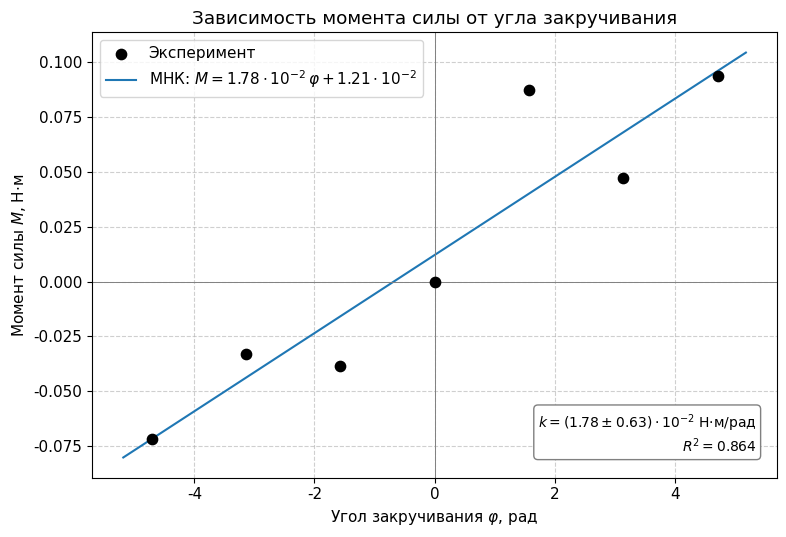
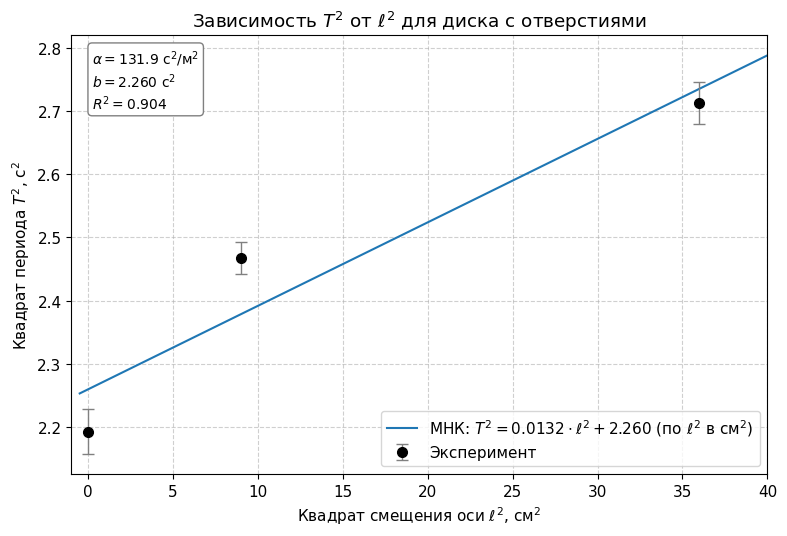

Write the Python code that produced these figures, in order.
#!/usr/bin/env python3
"""
Генерация графиков для л/р 1.09.
Запуск:  python gen_plots_1_09.py
Результат: assets/graph1.png, assets/graph2.png
"""
import numpy as np
import matplotlib.pyplot as plt
import os

os.makedirs(os.path.join('docs', 'assets'), exist_ok=True)
plt.rcParams['font.family'] = 'DejaVu Sans'
plt.rcParams['font.size'] = 11


phi_deg = np.array([270, 180, 90, -90, -180, -270], dtype=float)
phi_rad = np.deg2rad(phi_deg)
M_vals  = np.array([9.37e-2, 4.70e-2, 8.71e-2, -3.86e-2, -3.32e-2, -7.16e-2])

phi_all = np.concatenate(([0.0], phi_rad))
M_all   = np.concatenate(([0.0], M_vals))

idx = np.argsort(phi_all)
phi_all = phi_all[idx]
M_all   = M_all[idx]

n        = len(phi_all)
phi_mean = np.mean(phi_all)
M_mean   = np.mean(M_all)
Sxx      = np.sum((phi_all - phi_mean)**2)
Sxy      = np.sum((phi_all - phi_mean) * (M_all - M_mean))
k        = Sxy / Sxx
c        = M_mean - k * phi_mean

M_pred = k * phi_all + c
SS_res = np.sum((M_all - M_pred)**2)
SS_tot = np.sum((M_all - M_mean)**2)
R2     = 1 - SS_res / SS_tot

s    = np.sqrt(SS_res / (n - 2))
s_k  = s / np.sqrt(Sxx)
Dk   = 2 * s_k


fig, ax = plt.subplots(figsize=(8, 5.5))
ax.scatter(phi_all, M_all, color='black', s=55, zorder=3, label='Эксперимент')

phi_line = np.linspace(phi_all.min() * 1.1, phi_all.max() * 1.1, 200)
sign = '+' if c >= 0 else '-'
ax.plot(phi_line, k * phi_line + c, color='tab:blue', lw=1.5,
        label=(f'МНК: $M = {k*100:.2f}\\cdot10^{{-2}}\\,\\varphi '
               f'{sign} {abs(c)*100:.2f}\\cdot10^{{-2}}$'))

ax.axhline(0, color='gray', lw=0.7)
ax.axvline(0, color='gray', lw=0.7)
ax.set_xlabel(r'Угол закручивания $\varphi$, рад')
ax.set_ylabel(r'Момент силы $M$, Н$\cdot$м')
ax.set_title('Зависимость момента силы от угла закручивания')
ax.grid(True, linestyle='--', alpha=0.6)
ax.legend(loc='upper left')
ax.text(0.97, 0.05,
        f'$k = ({k*100:.2f} \\pm {Dk*100:.2f})\\cdot10^{{-2}}$ Н$\\cdot$м/рад\n'
        f'$R^2 = {R2:.3f}$',
        transform=ax.transAxes, ha='right', va='bottom', fontsize=10,
        bbox=dict(boxstyle='round', facecolor='white', edgecolor='gray'))
fig.tight_layout()
fig.savefig('docs/assets/graph1.png', dpi=150)
plt.close(fig)
print(f'[graph1] k = {k:.4e} Н·м/рад, c = {c:.4e} Н·м, R² = {R2:.3f}, Δk = {Dk:.4e}')

# ============================================================
# ГРАФИК 2: T² = f(ℓ²)  (для диска с отверстиями)
# ============================================================
ell_sq_m2 = np.array([0.0, 9.0e-4, 3.6e-3])    # ℓ², м²
T_vals    = np.array([1.481, 1.571, 1.647])     # ⟨T⟩, с
dT_vals   = np.array([0.012, 0.008, 0.010])     # ΔT, с

T_sq = T_vals**2
dT2  = 2 * T_vals * dT_vals                     # Δ(T²) = 2T·ΔT

# ---- МНК: T² = α·ℓ² + b ----
n        = len(ell_sq_m2)
x_mean   = np.mean(ell_sq_m2)
y_mean   = np.mean(T_sq)
Sxx2     = np.sum((ell_sq_m2 - x_mean)**2)
Sxy2     = np.sum((ell_sq_m2 - x_mean) * (T_sq - y_mean))
alpha    = Sxy2 / Sxx2
b        = y_mean - alpha * x_mean

y_pred   = alpha * ell_sq_m2 + b
SS_res2  = np.sum((T_sq - y_pred)**2)
SS_tot2  = np.sum((T_sq - y_mean)**2)
R2_2     = 1 - SS_res2 / SS_tot2

x_cm2      = ell_sq_m2 * 1e4
x_line_cm2 = np.linspace(-0.5, 40, 200)
y_line     = alpha * (x_line_cm2 * 1e-4) + b

fig, ax = plt.subplots(figsize=(8, 5.5))
ax.errorbar(x_cm2, T_sq, yerr=dT2, fmt='o', color='black',
            ecolor='gray', elinewidth=1, capsize=4, markersize=7,
            zorder=3, label='Эксперимент')
ax.plot(x_line_cm2, y_line, color='tab:blue', lw=1.5,
        label=(f'МНК: $T^2 = {alpha*1e-4:.4f}\\cdot\\ell^2 + {b:.3f}$ '
               f'(по $\\ell^2$ в см$^2$)'))

ax.set_xlabel(r'Квадрат смещения оси $\ell^2$, см$^2$')
ax.set_ylabel(r'Квадрат периода $T^2$, с$^2$')
ax.set_title(r'Зависимость $T^2$ от $\ell^2$ для диска с отверстиями')
ax.set_xlim(-1, 40)
ax.grid(True, linestyle='--', alpha=0.6)
ax.legend(loc='lower right')
ax.text(0.03, 0.97,
        f'$\\alpha = {alpha:.1f}$ с$^2$/м$^2$\n$b = {b:.3f}$ с$^2$\n$R^2 = {R2_2:.3f}$',
        transform=ax.transAxes, va='top', fontsize=10,
        bbox=dict(boxstyle='round', facecolor='white', edgecolor='gray'))
fig.tight_layout()
fig.savefig('docs/assets/graph2.png', dpi=150)
plt.close(fig)
print(f'[graph2] α = {alpha:.2f} с²/м², b = {b:.4f} с², R² = {R2_2:.3f}')
